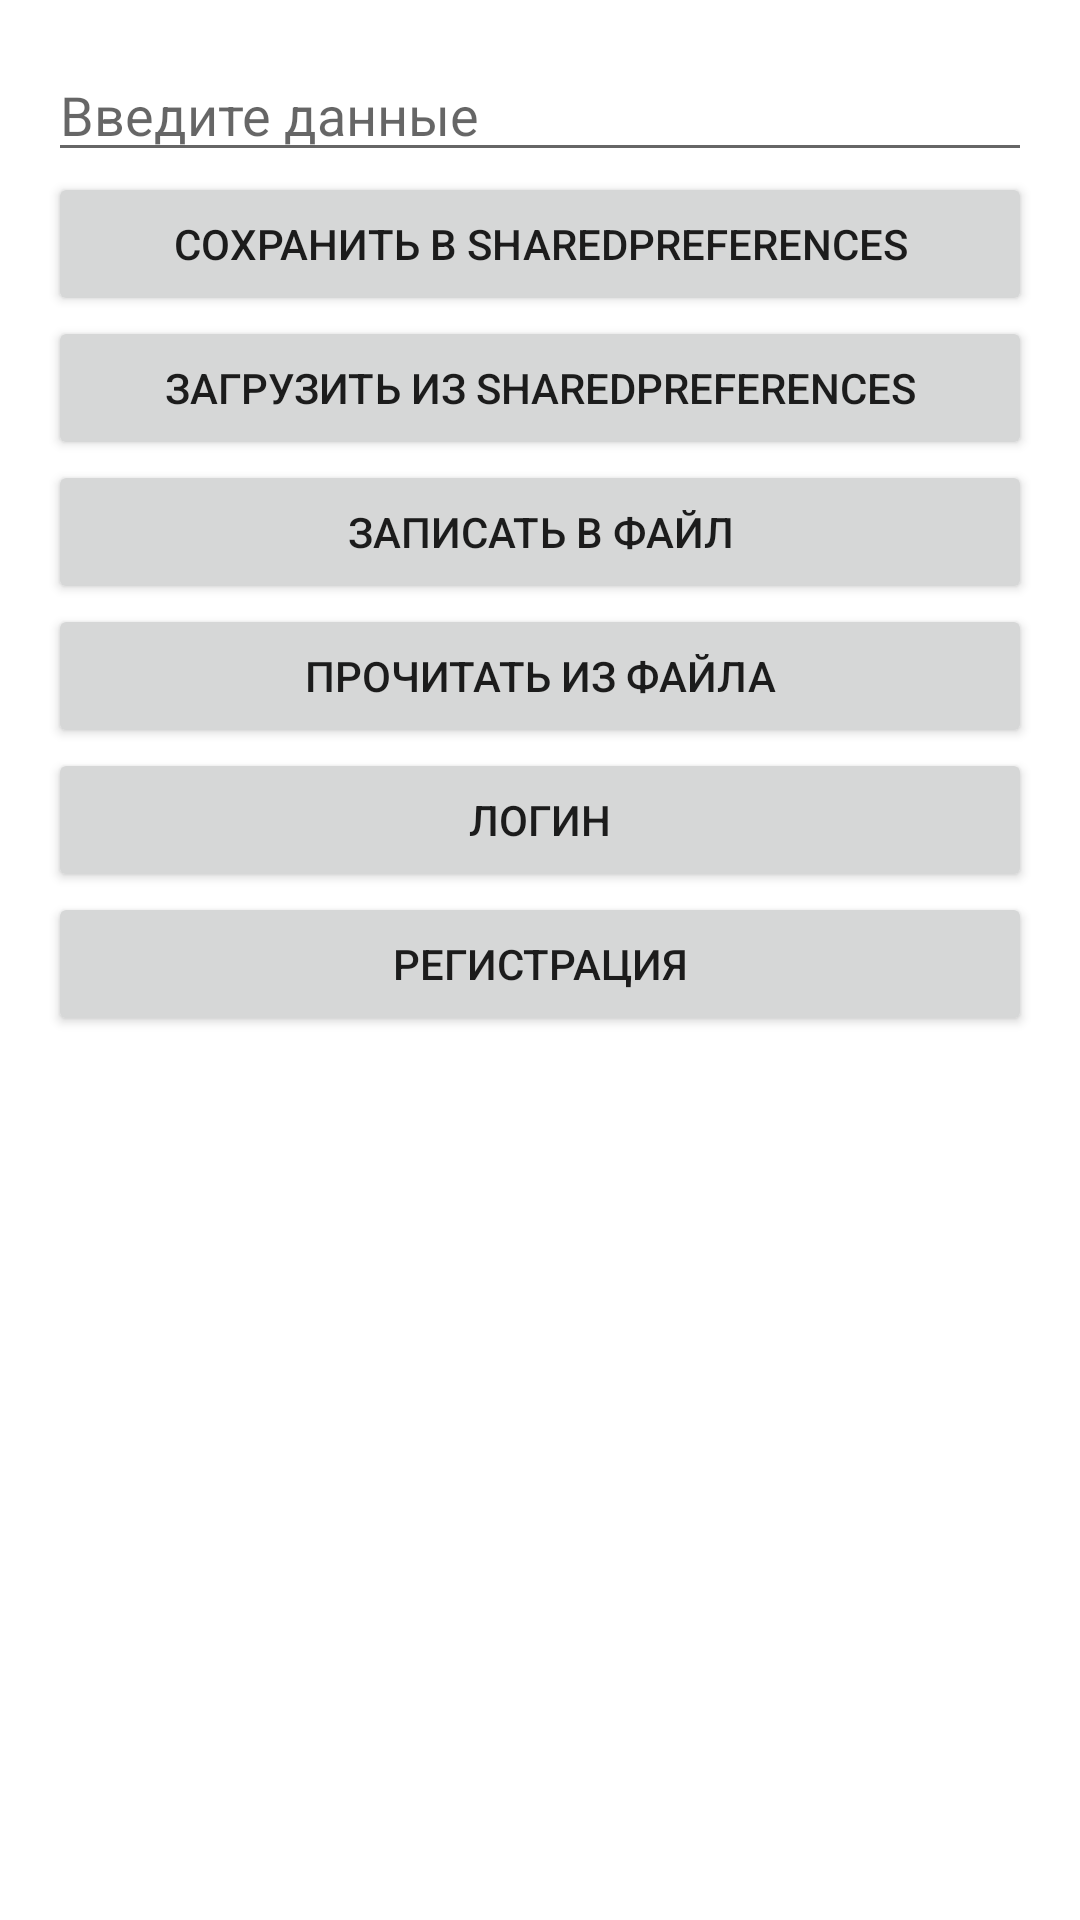

The Android layout XML behind this screen, and the referenced resources:
<!-- AndroidManifest.xml: application theme Theme.LabSeven -->
<!-- res/layout/activity_main.xml -->
<?xml version="1.0" encoding="utf-8"?>
<LinearLayout xmlns:android="http://schemas.android.com/apk/res/android"
    android:layout_width="match_parent"
    android:layout_height="match_parent"
    android:orientation="vertical"
    android:padding="16dp">

    <EditText
        android:id="@+id/ed_data"
        android:layout_width="match_parent"
        android:layout_height="wrap_content"
        android:hint="Введите данные" />

    <Button
        android:id="@+id/btn_save"
        android:layout_width="match_parent"
        android:layout_height="wrap_content"
        android:text="Сохранить в SharedPreferences" />

    <Button
        android:id="@+id/btn_load"
        android:layout_width="match_parent"
        android:layout_height="wrap_content"
        android:text="Загрузить из SharedPreferences" />

    <Button
        android:id="@+id/btn_write_file"
        android:layout_width="match_parent"
        android:layout_height="wrap_content"
        android:text="Записать в файл" />

    <Button
        android:id="@+id/btn_read_file"
        android:layout_width="match_parent"
        android:layout_height="wrap_content"
        android:text="Прочитать из файла" />

    <Button
        android:id="@+id/btn_login"
        android:layout_width="match_parent"
        android:layout_height="wrap_content"
        android:text="Логин" />

    <Button
        android:id="@+id/btn_signup"
        android:layout_width="match_parent"
        android:layout_height="wrap_content"
        android:text="Регистрация" />

</LinearLayout>
<!-- resources referenced by this layout -->
<resources>
  <style name="Theme.LabSeven" parent="Theme.MaterialComponents.Light.DarkActionBar">
          <item name="colorPrimary">@color/purple_500</item>
          <item name="colorPrimaryVariant">@color/purple_700</item>
          <item name="colorAccent">@color/teal_200</item>
      </style>
  <!-- not gathered from this repository: default colours our renderer supplied (Android Studio template values) -->
  <color name="purple_500">#FF6200EE</color>
  <color name="purple_700">#FF3700B3</color>
  <color name="teal_200">#FF03DAC5</color>
</resources>
